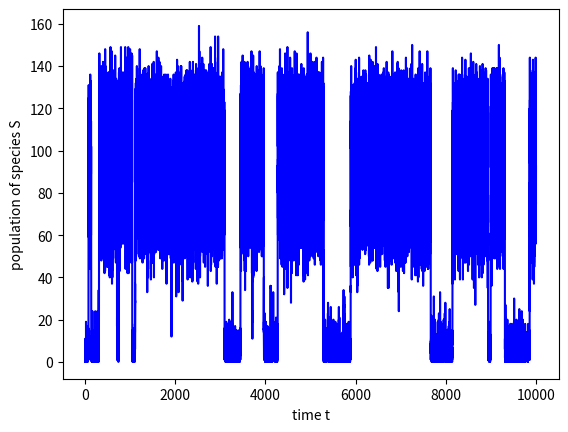

Write Python code to recreate this figure.
# %%%%%%%%%%%%%%%%%%%%%%%%%%%%%%%%%%%%%%%%%%%%%%%%%%%%%%%%%%%%%%%%%%%%%%%%%%%
# %%%%%%%%%%%%%%%%%%%%% SCHLOGL MODEL SIMULATOR %%%%%%%%%%%%%%%%%%%%%%%%%%%%%
# %%%%%%%%%%%%%%%%%%%%%%%%%%%%%%%%%%%%%%%%%%%%%%%%%%%%%%%%%%%%%%%%%%%%%%%%%%%

# %%%%%%%%%%%%%%%%%%%%%%%%%%%%%%%%%%%%%%%%%%%%%%%%%%%%%%%%%%%%%%%%%%%%%%%%%%%
# %initialize simulation

import numpy as np
import matplotlib.pyplot as plt

# %define physical constants
p = 1
q = 2
k1 = 3
k2 = 0.6
k3 = 0.25
k4 = 2.95
V = 25

# %define reaction rates
def lam1(i):  # %rate A+2S->3S
    return p * k1 * i * (i - 1) / V

def lam2(i):  # %rate 3S->A+2S
    return k2 * i * (i - 1) * (i - 2) / (V ** 2)

def lam3(i):  # %rate B->S
    return q * k3 * V

def lam4(i):  # %rate S->B
    return k4 * i

# %define simulation parameters
tau = 0.01   # %time step for simulations
N = 10**6    # %number of time steps to simulate

# %initialize data vectors
population = np.zeros(N, dtype=int)   # %vector of S species populations by time step

# %%%%%%%%%%%%%%%%%%%%%%%%%%%%%%%%%%%%%%%%%%%%%%%%%%%%%%%%%%%%%%%%%%%%%%%%%%%
# %begin simulation of the Schlogl model (using tau-leaping)

i = 0   # %initial population
for n in range(1, N):

    # %display simulation progress
    if n % int(1e4) == 0:
        print(f"percent complete = ...{n / N}")

    # %simulate next time step
    i_inc = np.random.poisson(tau * (lam1(i) + lam3(i)))
    i_dec = np.random.poisson(tau * (lam2(i) + lam4(i)))
    i = max(i + i_inc - i_dec, 0)

    # %record current population
    population[n] = i

# %%%%%%%%%%%%%%%%%%%%%%%%%%%%%%%%%%%%%%%%%%%%%%%%%%%%%%%%%%%%%%%%%%%%%%%%%%%
# %plot the Schlogl model simulation results

plt.plot(np.arange(N) * tau, population, '-b')
plt.xlabel('time t')
plt.ylabel('population of species S')
plt.show()

# %%%%%%%%%%%%%%%%%%%%%%%%%%%%%%%%%%%%%%%%%%%%%%%%%%%%%%%%%%%%%%%%%%%%%%%%%%%
# %construct the rate matrix, Q, for the Schlogl model

M = 180   # %choose cutoff, or maximum value of population

Q = np.zeros((M + 1, M + 1))   # %initialize rate matrix
for i_val in range(0, M):
    Q[i_val, i_val + 1] = lam1(i_val) + lam3(i_val)   # %total rate to increase i
for i_val in range(1, M + 1):
    Q[i_val, i_val - 1] = lam2(i_val) + lam4(i_val)   # %total rate to decrease i

Q = Q - np.diag(Q.sum(axis=1))   # %diagonal adjustment
